Run: headless pygame with SDL's dummy video driver; simulated clock (each Clock.tick advances the game by its frame time, no real sleeping); random seed 0; keys injected as events and as key.get_pressed() state; mouse plan: one left click at the window centre at the start of phase 2, then a move to the lower-right quarter at the start of phase 3.
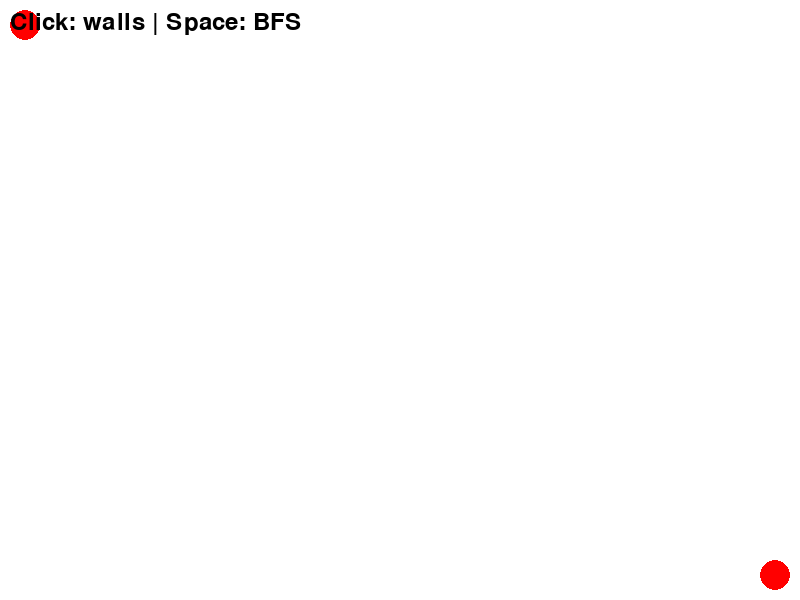
Frame 1 of 4 · flips 1–60 · no input
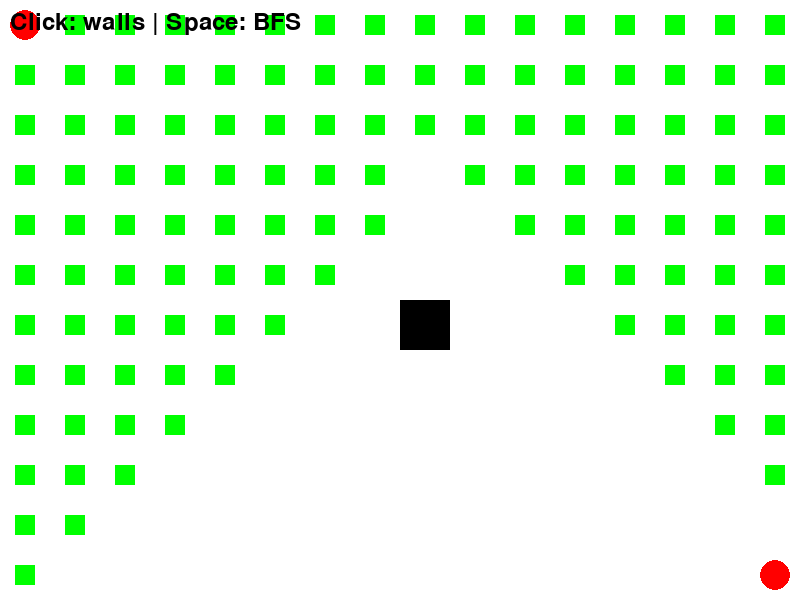
Frame 2 of 4 · flips 61–180 · clicked the window centre · tapped SPACE, RETURN · held RIGHT (→), D
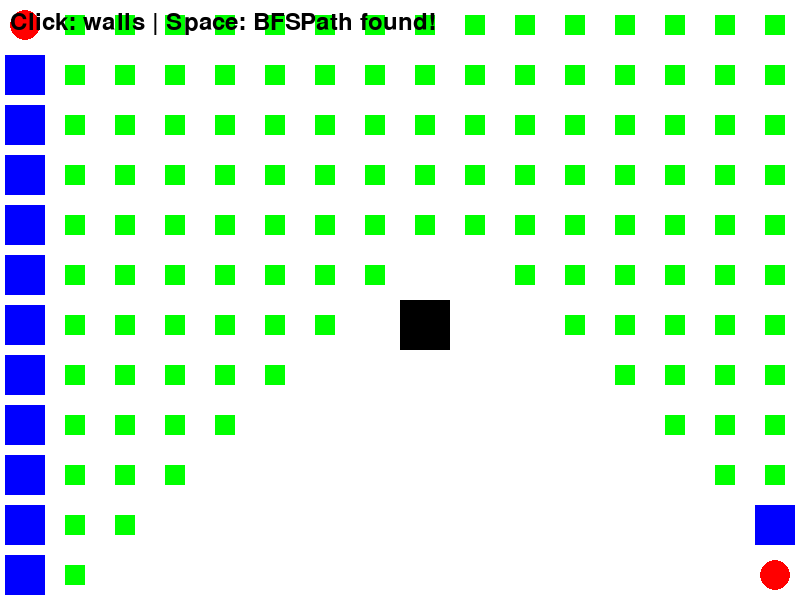
Frame 3 of 4 · flips 181–300 · moved the mouse to the lower-right quarter · held DOWN (↓), S
Frame 4 of 4 · flips 301–420 · held LEFT (←), A, UP (↑), W · screen unchanged from frame 3, image omitted

The pygame program that drew these frames:

import pygame
import sys

pygame.init()
screen = pygame.display.set_mode((800, 600))
pygame.display.set_caption("BFS Visualization")
clock = pygame.time.Clock()

# Constants
CELL_SIZE = 50
GRID_WIDTH = 16
GRID_HEIGHT = 12
START_IDX = 0
END_IDX = 191

# Colors
COLOR_OPEN = (255, 255, 255)
COLOR_WALL = (0, 0, 0)
COLOR_VISITED = (0, 255, 0)
COLOR_PATH = (0, 0, 255)
COLOR_START_END = (255, 0, 0)

# Game state variables
grid = [0.0] * (GRID_WIDTH * GRID_HEIGHT)
grid[START_IDX] = 4.0
grid[END_IDX] = 5.0

queue = []
q_ptr = 0
parent = [-1.0] * (GRID_WIDTH * GRID_HEIGHT)
bfs_running = False
found = False

def reset_grid():
    global queue, q_ptr, bfs_running, found
    for i in range(GRID_WIDTH * GRID_HEIGHT):
        if grid[i] == 2.0 or grid[i] == 3.0:
            grid[i] = 0.0
        parent[i] = -1.0
    queue = [float(START_IDX)]
    q_ptr = 0
    bfs_running = True
    found = False

def bfs_update():
    global bfs_running, found, q_ptr
    if bfs_running and q_ptr < len(queue):
        cur = int(queue[q_ptr])
        q_ptr += 1
        if cur == END_IDX:
            bfs_running = False
            found = True
            # Trace path
            p = END_IDX
            while int(parent[p]) != -1:
                p = int(parent[p])
                if p != START_IDX:
                    grid[p] = 3.0
        else:
            if grid[cur] != 4.0:
                grid[cur] = 2.0
            # Check neighbors
            neighbors = [cur - GRID_WIDTH, cur + GRID_WIDTH, cur - 1, cur + 1]
            for n in neighbors:
                if 0 <= n < GRID_WIDTH * GRID_HEIGHT and (grid[n] == 0.0 or grid[n] == 5.0) and parent[n] == -1.0:
                    parent[n] = float(cur)
                    queue.append(float(n))
    elif q_ptr >= len(queue) and not found:
        bfs_running = False

def draw_grid():
    for row in range(GRID_HEIGHT):
        for col in range(GRID_WIDTH):
            idx = row * GRID_WIDTH + col
            x = col * CELL_SIZE
            y = row * CELL_SIZE
            if grid[idx] == 1.0:
                pygame.draw.rect(screen, COLOR_WALL, (x, y, CELL_SIZE, CELL_SIZE))
            elif grid[idx] == 2.0:
                pygame.draw.rect(screen, COLOR_VISITED, (x + 15, y + 15, 20, 20))
            elif grid[idx] == 3.0:
                pygame.draw.rect(screen, COLOR_PATH, (x + 5, y + 5, 40, 40))
            elif grid[idx] == 4.0 or grid[idx] == 5.0:
                pygame.draw.circle(screen, COLOR_START_END, (x + 25, y + 25), 15)

def main():
    global bfs_running
    running = True
    while running:
        dt = clock.tick(60) / 1000.0

        for event in pygame.event.get():
            if event.type == pygame.QUIT:
                running = False
            elif event.type == pygame.MOUSEBUTTONDOWN:
                mx, my = pygame.mouse.get_pos()
                col = int(mx / CELL_SIZE)
                row = int(my / CELL_SIZE)
                if 0 <= col < GRID_WIDTH and 0 <= row < GRID_HEIGHT:
                    idx = row * GRID_WIDTH + col
                    if idx != START_IDX and idx != END_IDX:
                        if grid[idx] == 0.0:
                            grid[idx] = 1.0
                        elif grid[idx] == 1.0:
                            grid[idx] = 0.0
            elif event.type == pygame.KEYDOWN:
                if event.key == pygame.K_SPACE and not bfs_running:
                    reset_grid()

        bfs_update()

        screen.fill(COLOR_OPEN)
        draw_grid()
        font = pygame.font.Font(None, 36)
        text = font.render("Click: walls | Space: BFS", True, (0, 0, 0))
        screen.blit(text, (10, 10))
        if found:
            text = font.render("Path found!", True, (0, 0, 0))
            screen.blit(text, (300, 10))
        elif not bfs_running and not found and q_ptr > 0:
            text = font.render("No path", True, (0, 0, 0))
            screen.blit(text, (300, 10))

        pygame.display.flip()

    pygame.quit()
    sys.exit()

if __name__ == "__main__":
    main()
